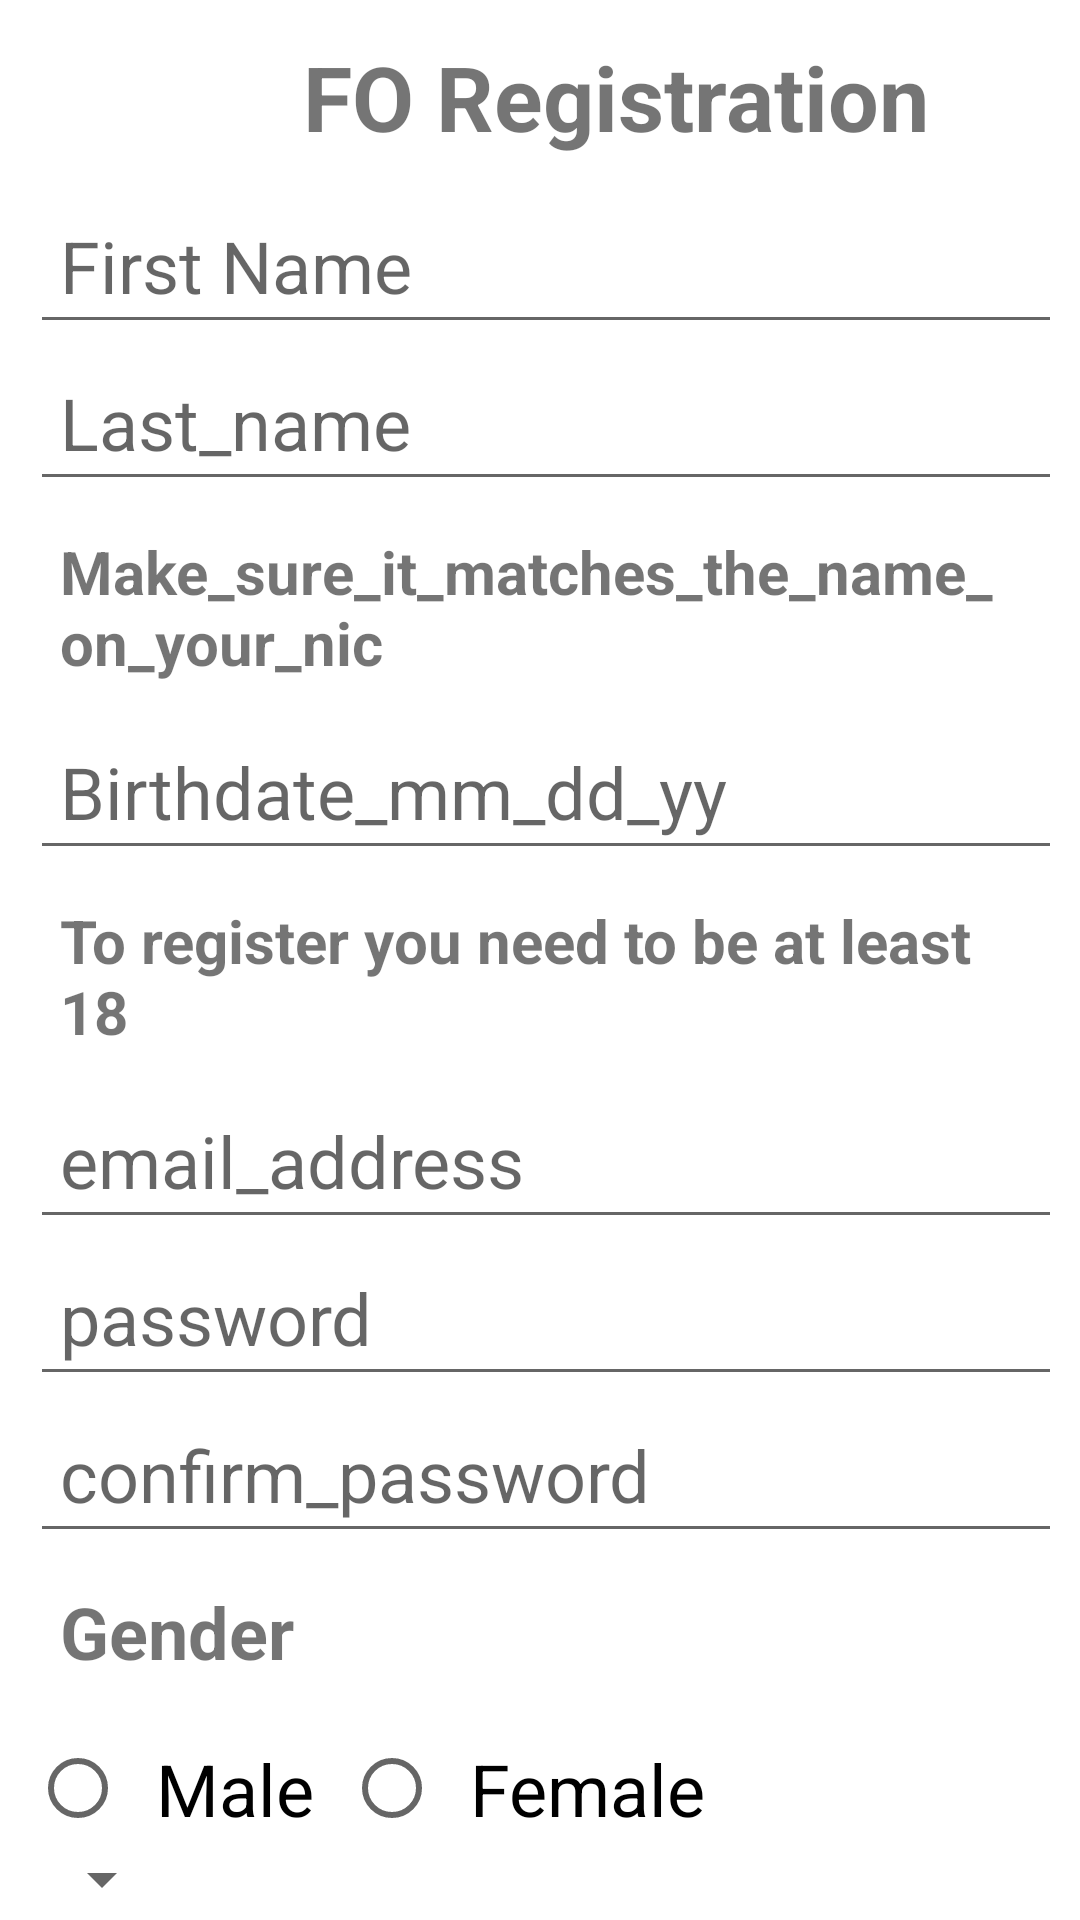

Layout XML and referenced resources for this Android screen:
<!-- AndroidManifest.xml: application theme Theme.AgriSite -->
<!-- res/layout/activity_foregistration.xml -->
<?xml version="1.0" encoding="utf-8"?>
<LinearLayout xmlns:android="http://schemas.android.com/apk/res/android"
    xmlns:app="http://schemas.android.com/apk/res-auto"
    xmlns:tools="http://schemas.android.com/tools"
    android:layout_width="match_parent"
    android:layout_height="match_parent"
    android:orientation="vertical"
    tools:context=".FORegistration">

    <TextView
        android:id="@+id/Title"
        android:layout_width="410dp"
        android:layout_height="wrap_content"
        android:layout_marginTop="12dp"
        android:gravity="center"
        android:text="FO Registration"
        android:textSize="30sp"
        android:textStyle="bold"
        tools:ignore="TextSizeCheck" />

    <LinearLayout
        android:layout_width="match_parent"
        android:layout_height="match_parent"
        android:orientation="vertical"
        android:padding="10dp">

        <EditText
            android:layout_width  = "400dp"
            android:layout_height = "wrap_content"
            android:id = "@+id/EditTxtFName"
            android:inputType="textPersonName"
            android:hint = "First Name"
            android:autofillHints="Yes"
            android:padding="10dp"
            android:textSize = "24sp" />

        <EditText
            android:layout_width  = "400dp"
            android:layout_height = "wrap_content"
            android:id = "@+id/EditTxtLName"
            android:inputType="textPersonName"
            android:hint = "Last_name"
            android:autofillHints="Yes"
            android:padding="10dp"
            android:textSize = "24sp" />

        <TextView
            android:layout_width  = "wrap_content"
            android:layout_height = "wrap_content"
            android:id = "@+id/InstructionNIC"
            android:text = "Make_sure_it_matches_the_name_on_your_nic"
            android:textSize = "20sp"
            android:textStyle="bold"
            android:padding="10dp" />

        <EditText
            android:layout_width  = "400dp"
            android:layout_height = "wrap_content"
            android:id = "@+id/EditTxtBDate"
            android:inputType="number|date"
            android:hint = "Birthdate_mm_dd_yy"
            android:textSize = "24sp"
            android:padding="10dp"
            android:autofillHints="Yes" />

        <TextView
            android:layout_width  = "wrap_content"
            android:layout_height = "wrap_content"
            android:id = "@+id/InstructionBDate"
            android:text = "To register you need to be at least 18"
            android:textSize = "20sp"
            android:textStyle="bold"
            android:padding="10dp" />

        <EditText
            android:layout_width  = "400dp"
            android:layout_height = "wrap_content"
            android:id = "@+id/EditTxtEmail"
            android:inputType="textEmailAddress"
            android:hint = "email_address"
            android:autofillHints ="Yes"
            android:padding="10dp"
            android:textSize = "24sp"/>

        <EditText
            android:layout_width  = "400dp"
            android:layout_height = "wrap_content"
            android:id = "@+id/EditTxtPassword"
            android:hint = "password"
            android:inputType="textPassword"
            android:autofillHints="Yes"
            android:textSize = "24sp"
            android:padding="10dp" />

        <EditText
            android:layout_width  = "400dp"
            android:layout_height = "wrap_content"
            android:id = "@+id/EditTxtCnfPassword"
            android:inputType="textPassword"
            android:autofillHints="Yes"
            android:hint = "confirm_password"
            android:textSize = "24sp"
            android:padding="10dp" />

        <TextView
            android:layout_width  = "wrap_content"
            android:layout_height = "wrap_content"
            android:id = "@+id/TitleGender"
            android:text = "Gender"
            android:textSize = "24sp"
            android:textStyle="bold"
            android:padding = "10dp" />

        <RadioGroup
            android:layout_width="match_parent"
            android:layout_height="wrap_content"
            android:orientation="horizontal">

            <RadioButton android:id="@+id/radio_male"
                android:layout_width="wrap_content"
                android:layout_height="wrap_content"
                android:text="Male"
                android:textSize="24sp"
                android:padding="10dp" />

            <RadioButton android:id="@+id/radio_female"
                android:layout_width="wrap_content"
                android:layout_height="wrap_content"
                android:text="Female"
                android:textSize="24sp"
                android:padding="10dp" />
        </RadioGroup>

        

        <Spinner
            android:id="@+id/spinner1"
            android:layout_width="wrap_content"
            android:layout_height="wrap_content"
            android:minHeight="48dp"
            android:contentDescription="select_your_working_district"/>

        <Button
            android:layout_width  = "match_parent"
            android:layout_height = "match_parent"
            android:id = "@+id/BtnAgree"
            android:text = "agree_and_continue"
            android:textSize = "24sp"
            tools:ignore="VisualLintButtonSize" />

    </LinearLayout>
    </LinearLayout>
<!-- resources referenced by this layout -->
<resources>
  <style name="Theme.AgriSite" parent="Theme.MaterialComponents.DayNight.DarkActionBar">
          
          <item name="colorPrimary">@color/purple_500</item>
          <item name="colorPrimaryVariant">@color/purple_700</item>
          <item name="colorOnPrimary">@color/white</item>
          
          <item name="colorSecondary">@color/teal_200</item>
          <item name="colorSecondaryVariant">@color/teal_700</item>
          <item name="colorOnSecondary">@color/black</item>
          
          <item name="android:statusBarColor">?attr/colorPrimaryVariant</item>
          
      </style>
  <color name="purple_500">#FF6200EE</color>
  <color name="purple_700">#FF3700B3</color>
  <color name="white">#FFFFFFFF</color>
  <color name="teal_200">#FF03DAC5</color>
  <color name="teal_700">#FF018786</color>
  <color name="black">#FF000000</color>
</resources>
